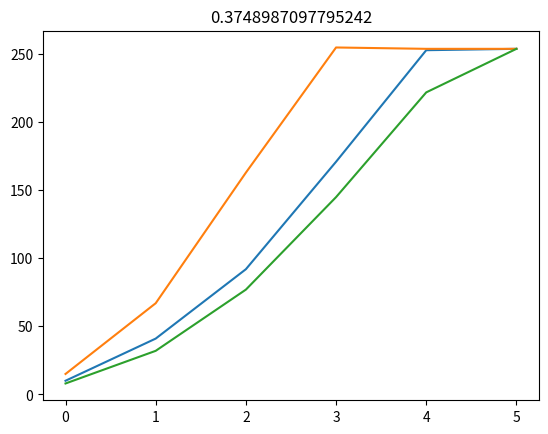
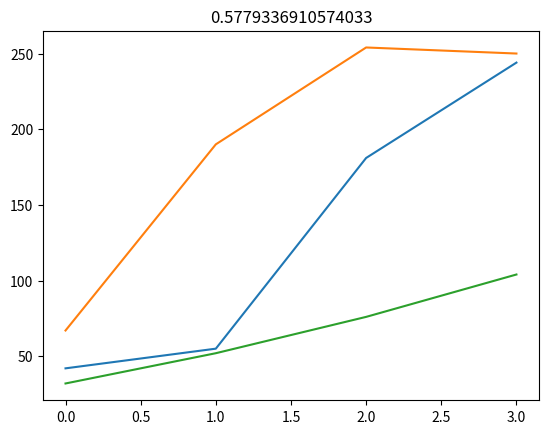

Recreate these plots in Python, in order.
import numpy as np
import matplotlib.pyplot as plt

a1 = np.array([
    [10, 15, 8],
    [41, 67, 32],
    [92, 163, 77],
    [171, 255, 145],
    [253, 254, 222],
    [254, 254, 254],
])
diff = a1[1:] - a1[:-1]
diff *= 1 if diff.mean() > 0 else - 1
crstd = np.std(a1 / a1.mean(axis=1)[..., None], axis=0).sum()

plt.figure()
plt.plot(a1)
plt.title(str(crstd))


a2 = np.array([
    [42, 67, 32],
    [55, 190, 52],
    [181, 254, 76],
    [244, 250, 104],
])
diff = a2[1:] - a2[:-1]
diff *= 1 if diff.mean() > 0 else - 1
crstd = np.std(a2 / a2.mean(axis=1)[..., None], axis=0).sum()

plt.figure()
plt.plot(a2)
plt.title(str(crstd))

plt.show()